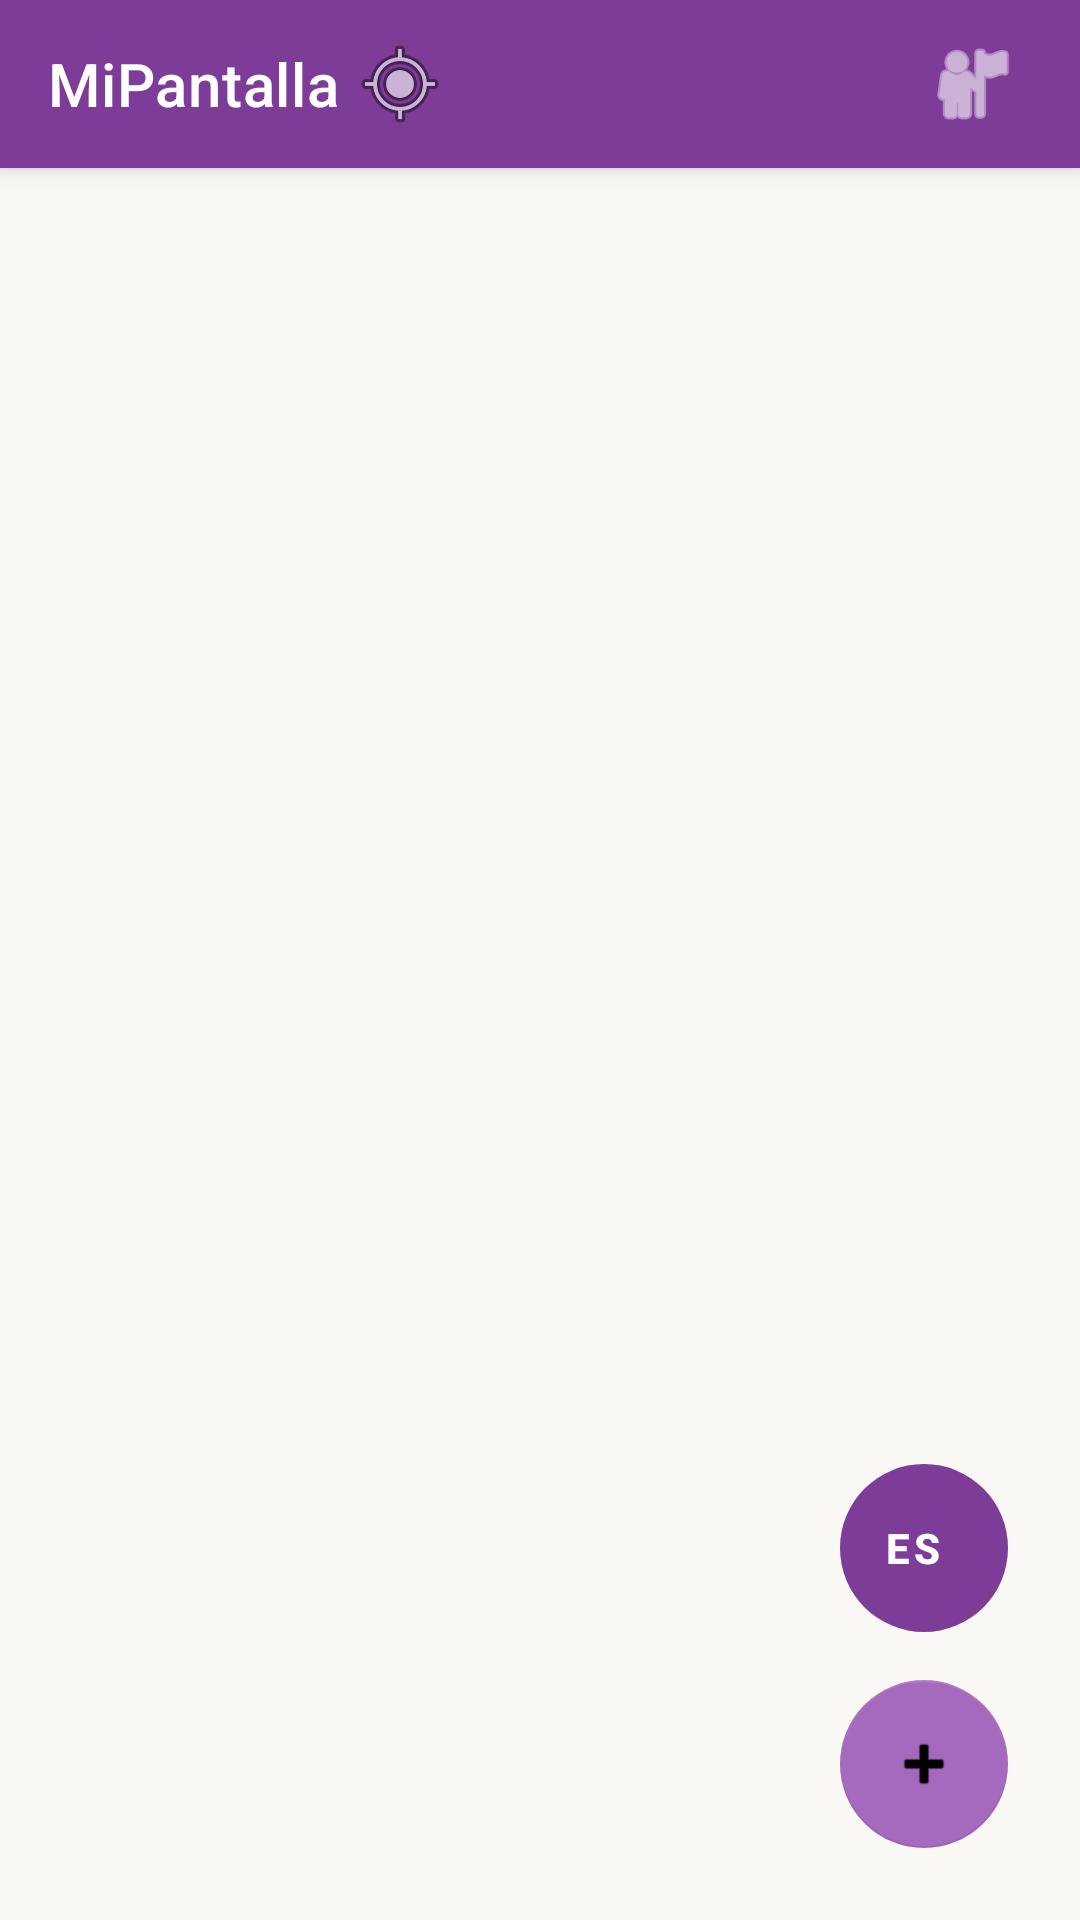

Here is an Android app screen rendered from its layout file. Give the layout XML and the strings, colors and styles it references.
<!-- AndroidManifest.xml: application theme Theme.Biblioteca -->
<!-- res/layout/activity_main.xml -->
<?xml version="1.0" encoding="utf-8"?>
<androidx.coordinatorlayout.widget.CoordinatorLayout
    xmlns:android="http://schemas.android.com/apk/res/android"
    xmlns:app="http://schemas.android.com/apk/res-auto"
    android:layout_width="match_parent"
    android:layout_height="match_parent"
    android:background="@color/fondo">

    <com.google.android.material.appbar.AppBarLayout
        android:layout_width="match_parent"
        android:layout_height="wrap_content">

        <com.google.android.material.appbar.MaterialToolbar
            android:id="@+id/toolbar"
            android:layout_width="match_parent"
            android:layout_height="?attr/actionBarSize"
            android:background="@color/toolbar_color"
            app:title="@string/toolbar_principal"
            app:titleTextColor="@color/blanco">

            <ImageButton
                android:id="@+id/btnMapa"
                android:src="@android:drawable/ic_menu_mylocation"
                android:background="@android:color/transparent"
                android:layout_width="wrap_content"
                android:layout_height="wrap_content"/>


            <ImageButton
                android:id="@+id/btnPerfil"
                android:layout_width="40dp"
                android:layout_height="40dp"
                android:layout_gravity="end"
                android:layout_marginEnd="16dp"
                android:background="?attr/selectableItemBackgroundBorderless"
                android:src="@android:drawable/ic_menu_myplaces" 
                app:tint="@color/blanco" />

        </com.google.android.material.appbar.MaterialToolbar>

    </com.google.android.material.appbar.AppBarLayout>

    <LinearLayout
        android:layout_width="match_parent"
        android:layout_height="match_parent"
        android:orientation="vertical"
        android:paddingTop="8dp"
        app:layout_behavior="@string/appbar_scrolling_view_behavior">

        <Spinner
            android:id="@+id/spinnerFiltro"
            android:layout_width="match_parent"
            android:layout_height="wrap_content"
            android:layout_marginHorizontal="16dp"
            android:layout_marginBottom="8dp"
            android:background="@drawable/spinner_bg"
            android:padding="8dp"/>

        <androidx.recyclerview.widget.RecyclerView
            android:id="@+id/recyclerView"
            android:layout_width="match_parent"
            android:layout_height="0dp"
            android:layout_weight="1"
            android:clipToPadding="false"
            android:paddingBottom="80dp"/>

        <TextView
            android:id="@+id/tvVacio"
            android:layout_width="match_parent"
            android:layout_height="wrap_content"
            android:text="@string/vacio"
            android:textAlignment="center"
            android:textColor="@color/texto_secundario"
            android:textSize="16sp"
            android:padding="32dp"
            android:visibility="gone"/>

    </LinearLayout>

    <LinearLayout
        android:layout_width="wrap_content"
        android:layout_height="wrap_content"
        android:layout_gravity="bottom|end"
        android:orientation="vertical"
        android:layout_margin="24dp">

        <com.google.android.material.floatingactionbutton.ExtendedFloatingActionButton
            android:id="@+id/btnIdioma"
            android:layout_width="56dp"
            android:layout_height="56dp"
            android:layout_marginBottom="16dp"
            android:text="ES"
            android:textColor="@color/blanco"
            android:textStyle="bold"
            android:gravity="center"
            android:contentDescription="@string/cambiar_idioma"
            app:backgroundTint="@color/toolbar_color"
            app:icon="@null"
            app:iconPadding="0dp"
            app:elevation="0dp"
            app:hoveredFocusedTranslationZ="0dp"
            android:stateListAnimator="@null"
            app:pressedTranslationZ="0dp"/>

        <com.google.android.material.floatingactionbutton.FloatingActionButton
            android:id="@+id/fabAdd"
            android:layout_width="wrap_content"
            android:layout_height="wrap_content"
            android:contentDescription="@string/añadir"
            android:src="@android:drawable/ic_input_add"
            app:backgroundTint="@color/fab_color"
            app:elevation="0dp"/>


    </LinearLayout>

</androidx.coordinatorlayout.widget.CoordinatorLayout>
<!-- resources referenced by this layout -->
<resources>
  <color name="blanco">#FFFFFF</color>
  <color name="fab_color">#A569BD</color>
  <color name="fondo">#FAF8F5</color>
  <color name="texto_secundario">#555555</color>
  <color name="toolbar_color">#7D3C98</color>
  <string name="cambiar_idioma">Idioma</string>
  <string name="toolbar_principal"> MiPantalla</string>
  <string name="vacio">No hay títulos aún.\n¡Pulsa + para añadir uno!</string>
  <style name="Theme.Biblioteca" parent="Theme.MaterialComponents.Light.NoActionBar">
          <item name="colorPrimary">@color/toolbar_color</item>
          <item name="colorPrimaryVariant">@color/acento_morado</item>
          <item name="colorOnPrimary">@color/blanco</item>
          <item name="colorSecondary">@color/acento_morado</item>
          <item name="android:windowBackground">@color/fondo</item>
          <item name="colorSurface">@color/fondo</item>
      </style>
  <color name="acento_morado">#A569BD</color>
</resources>
